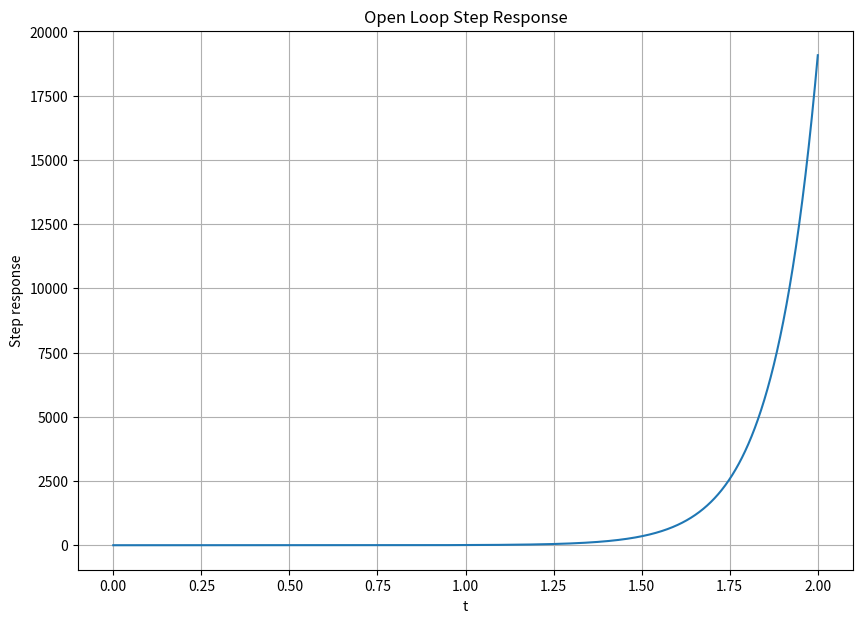
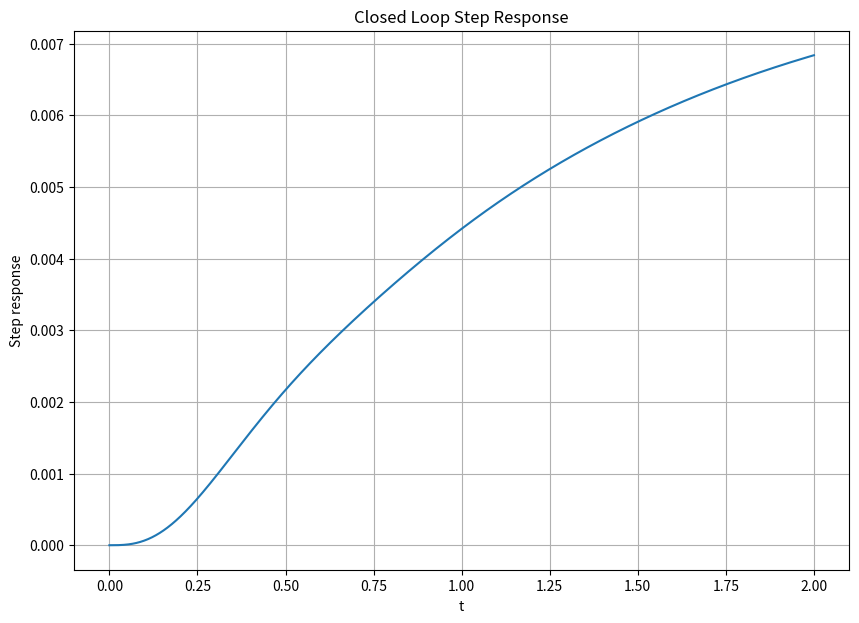

Here is the Python script that generated these plots, in order:
# -*- coding: utf-8 -*-
# ###############################################################
#                                                               #
# Tyler Bendele                                                 #
# Course ECE351 and Section 51                                  #  
# Lab 7                                                         #
# Due March 1, 2022                                             #
# Block Diagrams and system stability                           #
#                                                               #
#################################################################

import numpy as np
import matplotlib.pyplot as plt
import scipy.signal as sig

steps = 1e-3
t = np.arange(1e-5, 2+steps, steps) 

def u(t):          #step function
    y = np.zeros(t.shape)
    for i in range(len(t)):
        if t[i] > 0:
            y[i] = 1
        else:
            y[i] = 0
    return y


num = [0, 0, 1, 9] # Creates a matrix for the numerator
den = [1, -2, -40, -64] # Creates a matrix for the denominator

z, p, k= sig.tf2zpk(num, den)
print(z)
print(p)
print(k)

num2 = [0, 1, 4] # Creates a matrix for the numerator
den2 = [1, 4, 3] # Creates a matrix for the denominator

z, p, k= sig.tf2zpk(num2, den2)
print(z)
print(p)
print(k)

num3 = [1, 26, 168] # Creates a matrix for the numerator

b = np.roots(num3)
print(b)

num4 = sig.convolve([1,9] , [1,4])
print('Numerator =', num4)

den4 = sig.convolve([1, -2, -40, -64] , [1, 4, 3])
print('Denominator =', den4)

tout, yout = sig.step((num4, den4), T=t)

plt.figure(figsize = (10, 7))
plt.plot(tout, yout)
plt.grid()
plt.ylabel('Step response')
plt.xlabel('t')
plt.title('Open Loop Step Response')
plt.show()

numA = [1, 4]
numG = [1, 9]
numB = [1, 26, 168]
denA = [1, 4, 3]
denG = [1, -2, -40, -64]

num5 = sig.convolve(numA, numG)
print(num5)

den5 = sig.convolve(denA, denG)
print(den5)

num6 = sig.convolve(numB, numG)
den6 = sig.convolve(num6, denA)
print(den6)

den7 = den5 + den6
print(den7)

z, p, k= sig.tf2zpk(num5, den7)
print(z)
print(p)
print(k)

tout2, yout2 = sig.step((num5, den7), T=t)

plt.figure(figsize = (10, 7))
plt.plot(tout2, yout2)
plt.grid()
plt.ylabel('Step response')
plt.xlabel('t')
plt.title('Closed Loop Step Response')
plt.show()





